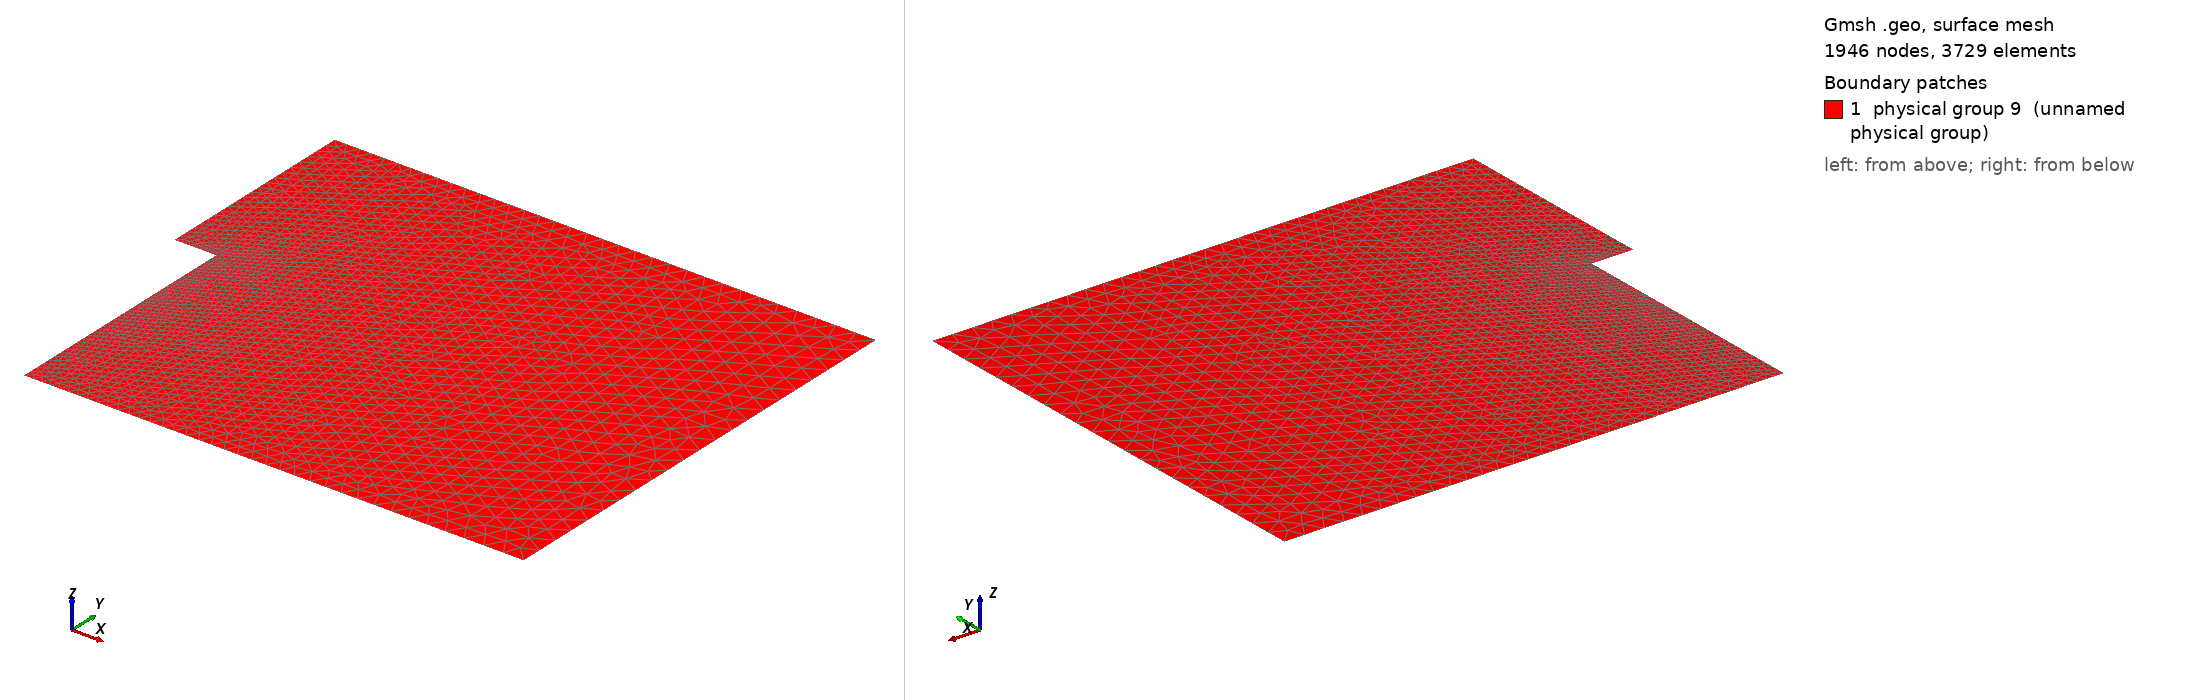

Gmsh geometry script, surface-meshed: 1946 nodes, 3729 surface elements. Boundary patches (legend numbers): 1 physical group 9 (unnamed physical group). Left view from above one corner, right view from below the opposite corner. Legend entries are the model's physical surfaces. The drawing asked Gmsh for element sizes between 1% and 20% of the model's largest extent; the script's own settings can give other sizes.

=== grid.geo (drawn) ===
Point(1) = {0, 6, 0, 0.2};
Point(2) = {1, 6, 0, 0.1};
Point(3) = {1, 0, 0, 0.2};
Point(4) = {13, 0, 0, 0.5};
Point(5) = {13, 11, 0, 0.5};
Point(6) = {0, 11, 0, 0.3};

Line(1) = {1, 2};
Line(2) = {2, 3};
Line(3) = {3, 4};
Line(4) = {4, 5};
Line(5) = {5, 6};
Line(6) = {6, 1};
Line Loop(7) = {6, 1, 2, 3, 4, 5};
Plane Surface(8) = {7};
Physical Line(1) = {6};
Physical Line(2) = {1, 2};
Physical Line(3) = {3, 4, 5};
Physical Surface(9) = {8};
